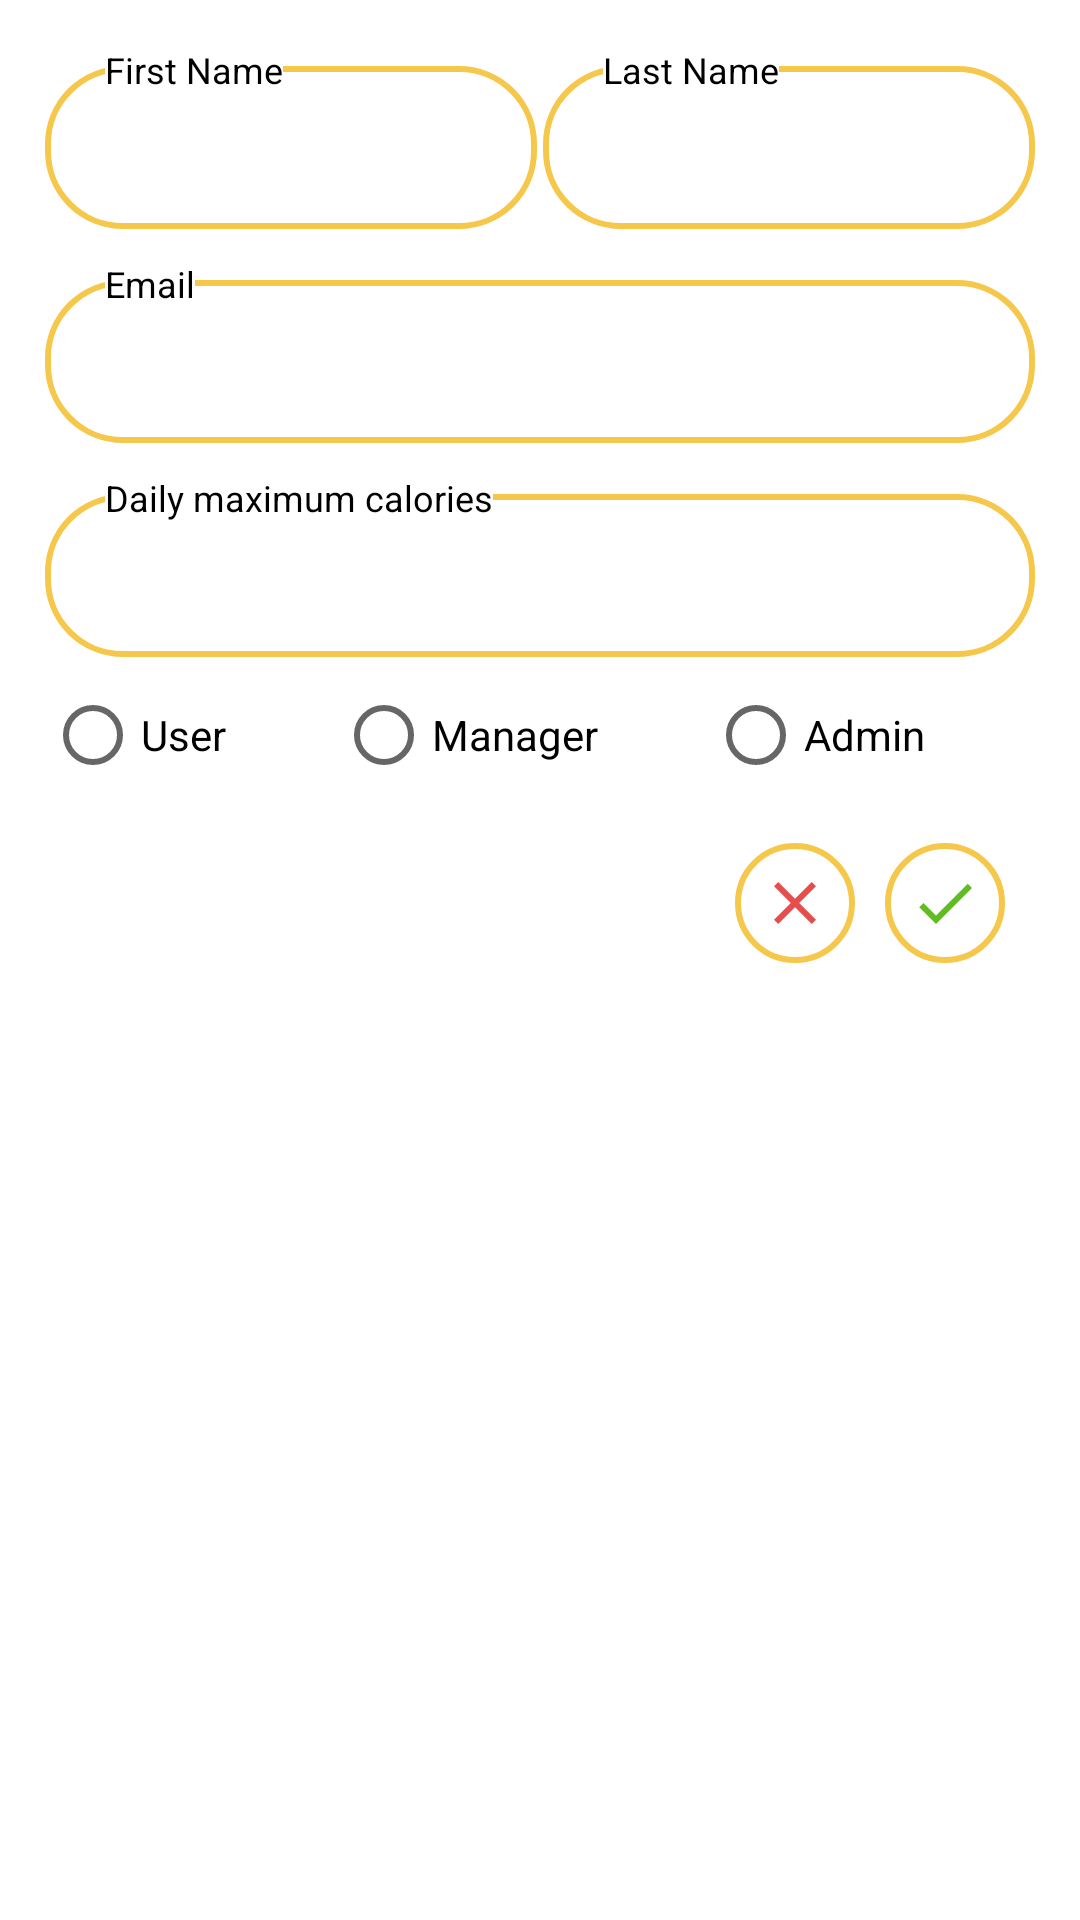

Layout XML and referenced resources for this Android screen:
<!-- AndroidManifest.xml: application theme AppTheme -->
<!-- res/layout/fragment_edit_user.xml -->
<?xml version="1.0" encoding="utf-8"?>
<RelativeLayout xmlns:android="http://schemas.android.com/apk/res/android"
    xmlns:tools="http://schemas.android.com/tools"
    android:layout_width="match_parent"
    android:layout_height="match_parent"
    android:background="@android:color/white"
    tools:context=".ui.activities.LoginActivity">

    <LinearLayout
        android:layout_width="match_parent"
        android:layout_height="wrap_content"
        android:orientation="vertical"
        android:padding="15dp">

        <LinearLayout
            android:layout_width="match_parent"
            android:layout_height="wrap_content"
            android:orientation="horizontal">

            <RelativeLayout
                android:layout_width="0dp"
                android:layout_height="wrap_content"
                android:layout_marginRight="1dp"
                android:layout_weight="1">

                <EditText
                    android:id="@+id/fragment_edit_user_first_name"
                    android:layout_width="match_parent"
                    android:layout_height="wrap_content"
                    android:layout_marginTop="7dp"
                    android:imeOptions="actionNext"
                    android:background="@drawable/full_transparent_yellow_stroke"
                    android:inputType="textPersonName"
                    android:maxLines="1"
                    android:padding="15dp"
                    android:textColor="@android:color/black" />

                <TextView
                    android:layout_width="wrap_content"
                    android:layout_height="wrap_content"
                    android:layout_marginLeft="20dp"
                    android:background="@android:color/white"
                    android:text="@string/firstname"
                    android:textColor="@android:color/black"
                    android:textSize="12sp" />
            </RelativeLayout>

            <RelativeLayout
                android:layout_width="0dp"
                android:layout_height="wrap_content"
                android:layout_marginLeft="1dp"
                android:layout_weight="1">

                <EditText
                    android:id="@+id/fragment_edit_user_last_name"
                    android:layout_width="match_parent"
                    android:layout_height="wrap_content"
                    android:layout_marginTop="7dp"
                    android:background="@drawable/full_transparent_yellow_stroke"
                    android:inputType="textPersonName"
                    android:maxLines="1"
                    android:imeOptions="actionDone"
                    android:padding="15dp"
                    android:textColor="@android:color/black" />

                <TextView
                    android:layout_width="wrap_content"
                    android:layout_height="wrap_content"
                    android:layout_marginLeft="20dp"
                    android:background="@android:color/white"
                    android:text="@string/lastname"
                    android:textColor="@android:color/black"
                    android:textSize="12sp" />
            </RelativeLayout>
        </LinearLayout>

        <RelativeLayout
            android:layout_width="match_parent"
            android:layout_height="wrap_content"
            android:layout_marginTop="10dp">

            <EditText
                android:id="@+id/fragment_edit_user_email"
                android:layout_width="match_parent"
                android:layout_height="wrap_content"
                android:layout_marginTop="7dp"
                android:background="@drawable/full_transparent_yellow_stroke"
                android:gravity="center"
                android:maxLines="1"
                android:clickable="false"
                android:focusable="false"
                android:inputType="textEmailAddress"
                android:focusableInTouchMode="false"
                android:padding="15dp"
                android:textColor="@color/gray" />

            <TextView
                android:layout_width="wrap_content"
                android:layout_height="wrap_content"
                android:layout_marginLeft="20dp"
                android:background="@android:color/white"
                android:text="@string/email"
                android:textColor="@android:color/black"
                android:textSize="12sp" />
        </RelativeLayout>

        <RelativeLayout
            android:id="@+id/fragment_edit_user_expected_calories_layout"
            android:layout_width="match_parent"
            android:layout_height="wrap_content"
            android:layout_marginTop="10dp">

            <EditText
                android:id="@+id/fragment_edit_user_expected_calories"
                android:layout_width="match_parent"
                android:layout_height="wrap_content"
                android:layout_marginTop="7dp"
                android:background="@drawable/full_transparent_yellow_stroke"
                android:gravity="center"
                android:maxLines="1"
                android:imeOptions="actionDone"
                android:inputType="numberDecimal"
                android:padding="15dp"
                android:textColor="@android:color/black" />

            <TextView
                android:layout_width="wrap_content"
                android:layout_height="wrap_content"
                android:layout_marginLeft="20dp"
                android:background="@android:color/white"
                android:text="@string/expected_calories"
                android:textColor="@android:color/black"
                android:textSize="12sp" />
        </RelativeLayout>

        <RadioGroup
            android:layout_width="match_parent"
            android:layout_height="wrap_content"
            android:orientation="horizontal"
            android:layout_marginTop="10dp">

            <RadioButton
                android:id="@+id/fragment_edit_user_user"
                android:layout_width="wrap_content"
                android:layout_height="wrap_content"
                android:layout_weight="1"
                android:text="User"/>

            <RadioButton
                android:id="@+id/fragment_edit_user_manager"
                android:layout_width="wrap_content"
                android:layout_height="wrap_content"
                android:layout_weight="1"
                android:text="Manager"/>

            <RadioButton
                android:id="@+id/fragment_edit_user_admin"
                android:layout_width="wrap_content"
                android:layout_height="wrap_content"
                android:layout_weight="1"
                android:text="Admin"/>
        </RadioGroup>

        <LinearLayout
            android:layout_width="match_parent"
            android:layout_height="wrap_content"
            android:layout_marginTop="20dp"
            android:layout_marginRight="10dp"
            android:gravity="right"
            android:orientation="horizontal">

            <ImageView
                android:id="@+id/fragment_edit_user_cancel"
                android:layout_width="wrap_content"
                android:layout_height="wrap_content"
                android:layout_marginRight="10dp"
                android:background="@drawable/full_yellow_from_white_selector"
                android:clickable="true"
                android:contentDescription="@string/cancel"
                android:src="@drawable/ic_content_clear" />

            <ImageView
                android:id="@+id/fragment_edit_user_confirm"
                android:layout_width="wrap_content"
                android:layout_height="wrap_content"
                android:background="@drawable/full_yellow_from_white_selector"
                android:clickable="false"
                android:contentDescription="@string/confirm"
                android:src="@drawable/ic_action_done" />
        </LinearLayout>
    </LinearLayout>

</RelativeLayout>
<!-- resources referenced by this layout -->
<resources>
  <color name="gray">#808080</color>
  <!-- drawable full_transparent_yellow_stroke (drawable) -->
  <?xml version="1.0" encoding="utf-8"?>
  <shape xmlns:android="http://schemas.android.com/apk/res/android">
      <corners android:radius="25dp" />
      <solid android:color="@android:color/transparent" />
      <stroke android:color="@color/foodie_yellow"
          android:width="2dp" />
  </shape>
  <!-- drawable full_yellow_from_white_selector (drawable) -->
  <?xml version="1.0" encoding="utf-8"?>
  <selector xmlns:android="http://schemas.android.com/apk/res/android">
      <item android:drawable="@drawable/full_yellow_background"
      android:state_pressed="true" />
      <item android:drawable="@drawable/full_yellow_background"
          android:state_focused="true" />
      <item android:drawable="@drawable/full_white_yellow_stroke_background" />
  </selector>
  <!-- drawable ic_action_done: png bitmap (drawable-hdpi, 492 bytes) -->
  <!-- drawable ic_content_clear: png bitmap (drawable-hdpi, 469 bytes) -->
  <string name="cancel">Cancel</string>
  <string name="confirm">Confirm</string>
  <string name="email">Email</string>
  <string name="expected_calories">Daily maximum calories</string>
  <string name="firstname">First Name</string>
  <string name="lastname">Last Name</string>
  <style name="AppTheme" parent="Theme.AppCompat.Light.NoActionBar">
          
          <item name="colorPrimary">@color/foodie_yellow</item>
  
          
          <item name="colorPrimaryDark">@color/foodie_yellow</item>
  
          
          <item name="colorAccent">@color/foodie_red</item>
  
      </style>
  <color name="foodie_yellow">#f5c74b</color>
  <!-- drawable full_yellow_background (drawable) -->
  <?xml version="1.0" encoding="utf-8"?>
  <shape xmlns:android="http://schemas.android.com/apk/res/android">
      <corners android:radius="25dp" />
      <solid android:color="@color/foodie_yellow" />
      <stroke android:color="@color/foodie_yellow"
          android:width="2dp" />
  </shape>
  <!-- drawable full_white_yellow_stroke_background (drawable) -->
  <?xml version="1.0" encoding="utf-8"?>
  <shape xmlns:android="http://schemas.android.com/apk/res/android">
      <corners android:radius="25dp" />
      <solid android:color="@android:color/white" />
      <stroke android:color="@color/foodie_yellow"
          android:width="2dp" />
  </shape>
  <color name="foodie_red">#e64e4e</color>
</resources>
